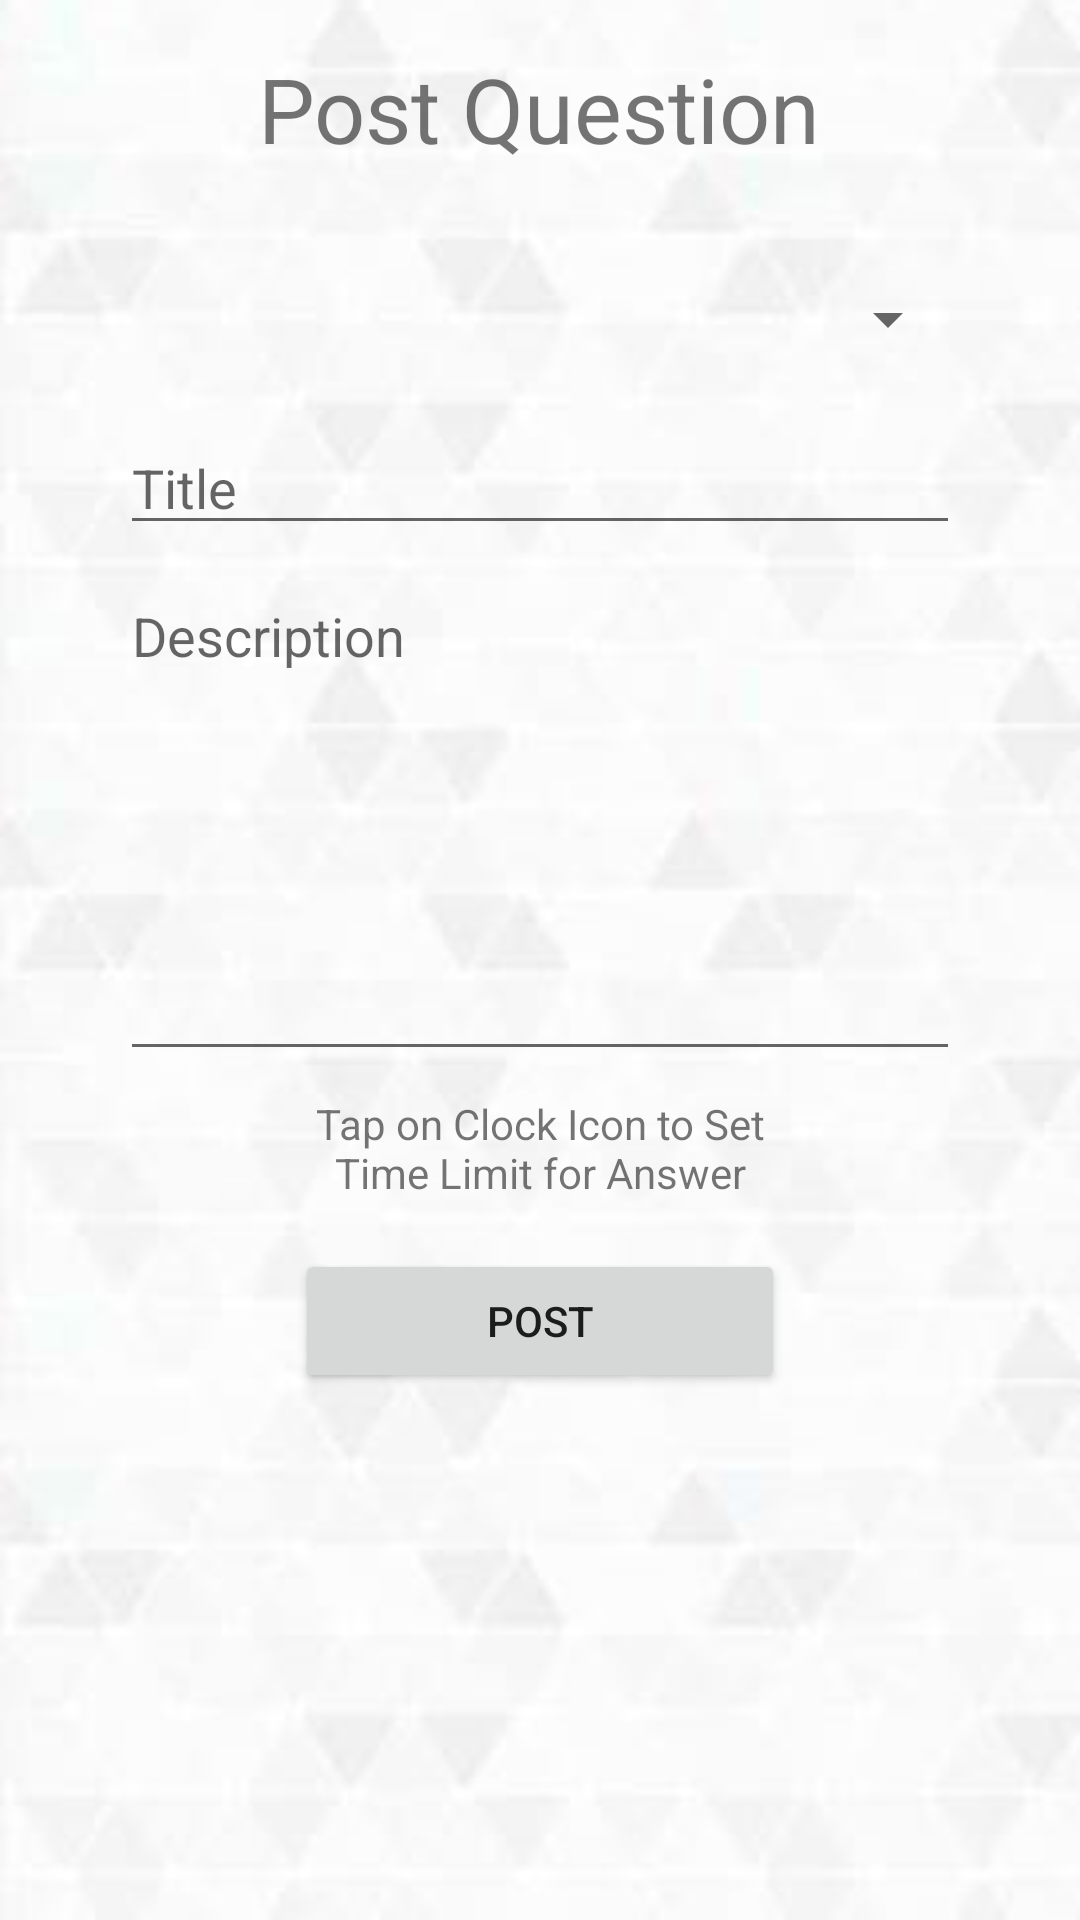

Layout XML and referenced resources for this Android screen:
<!-- AndroidManifest.xml: application theme AppTheme -->
<!-- res/layout/activity_postquestion.xml -->
<?xml version="1.0" encoding="utf-8"?>
<LinearLayout xmlns:android="http://schemas.android.com/apk/res/android"
    xmlns:app="http://schemas.android.com/apk/res-auto"
    xmlns:tools="http://schemas.android.com/tools"
    android:background="@drawable/backg"
    android:layout_width="match_parent"
    android:layout_height="match_parent"
    tools:context=".PostQuestionActivity"
    tools:layout_editor_absoluteY="81dp"
    android:orientation="vertical">

    <TextView
        android:id="@+id/textView11"
        android:layout_width="wrap_content"
        android:layout_height="wrap_content"
        android:layout_gravity="center"
        android:layout_marginBottom="22dp"
        android:layout_marginLeft="40dp"
        android:layout_marginRight="40dp"
        android:layout_marginTop="16dp"
        android:text="Post Question"
        android:textSize="30sp" />

    <Spinner
        android:layout_gravity="center"
        android:layout_marginBottom="22dp"
        android:layout_marginLeft="40dp"
        android:layout_marginRight="40dp"
        android:layout_marginTop="16dp"
        android:spinnerMode="dialog"
        android:id="@+id/spinnerQuestionCategory"
        android:layout_width="match_parent"
        android:layout_height="wrap_content"/>

    <EditText
        android:layout_gravity="center"
        android:layout_marginBottom="8dp"
        android:layout_marginLeft="40dp"
        android:layout_marginRight="40dp"
        android:ems="10"

        android:id="@+id/editTextQuestionTitle"
        android:layout_width="match_parent"
        android:layout_height="wrap_content"
        android:hint="Title"
        android:inputType="text"/>

    <EditText

        android:id="@+id/editTextQuestionDescription"
        android:layout_width="match_parent"
        android:layout_height="wrap_content"
        android:layout_gravity="center"
        android:layout_marginBottom="8dp"


        android:layout_marginLeft="40dp"
        android:layout_marginRight="40dp"
        android:ems="10"

        android:gravity="top|left"
        android:hint="Description"
        android:inputType="textMultiLine"
        android:lines="7"
        android:scrollHorizontally="false" />


    <TextView
        android:id="@+id/textViewTimeLimit"
        android:layout_width="wrap_content"
        android:layout_height="wrap_content"
        android:layout_gravity="center"
        android:layout_marginBottom="8dp"

        android:layout_marginLeft="40dp"
        android:layout_marginRight="40dp"
        android:ems="10"
        android:text="Tap on Clock Icon to Set Time Limit for Answer"
        android:textAlignment="center" />

    <ImageButton
        android:layout_gravity="center"
        android:layout_marginBottom="8dp"
        android:layout_marginLeft="40dp"
        android:layout_marginRight="40dp"
        android:ems="10"

        android:id="@+id/imageButtonSetTime"
        android:layout_width="wrap_content"
        android:layout_height="wrap_content"
        android:background="?attr/selectableItemBackgroundBorderless"
        android:src="@drawable/ic_access_time_black_24dp"/>

    <Button
        android:layout_gravity="center"
        android:layout_marginBottom="8dp"
        android:layout_marginLeft="40dp"
        android:layout_marginRight="40dp"
        android:ems="10"

        android:id="@+id/buttonQuestionPost"
        android:layout_width="wrap_content"
        android:layout_height="wrap_content"
        android:text="post" />

</LinearLayout>
<!-- resources referenced by this layout -->
<resources>
  <!-- drawable backg: png bitmap (drawable, 64317 bytes) -->
  <style name="AppTheme" parent="Theme.AppCompat.Light.DarkActionBar">
          
          <item name="colorPrimary">@color/colorPrimary</item>
          <item name="colorPrimaryDark">@color/colorPrimaryDark</item>
          <item name="colorAccent">@color/colorAccent</item>
      </style>
  <color name="colorPrimary">#3F51B5</color>
  <color name="colorPrimaryDark">#303F9F</color>
  <color name="colorAccent">#FF4081</color>
</resources>
